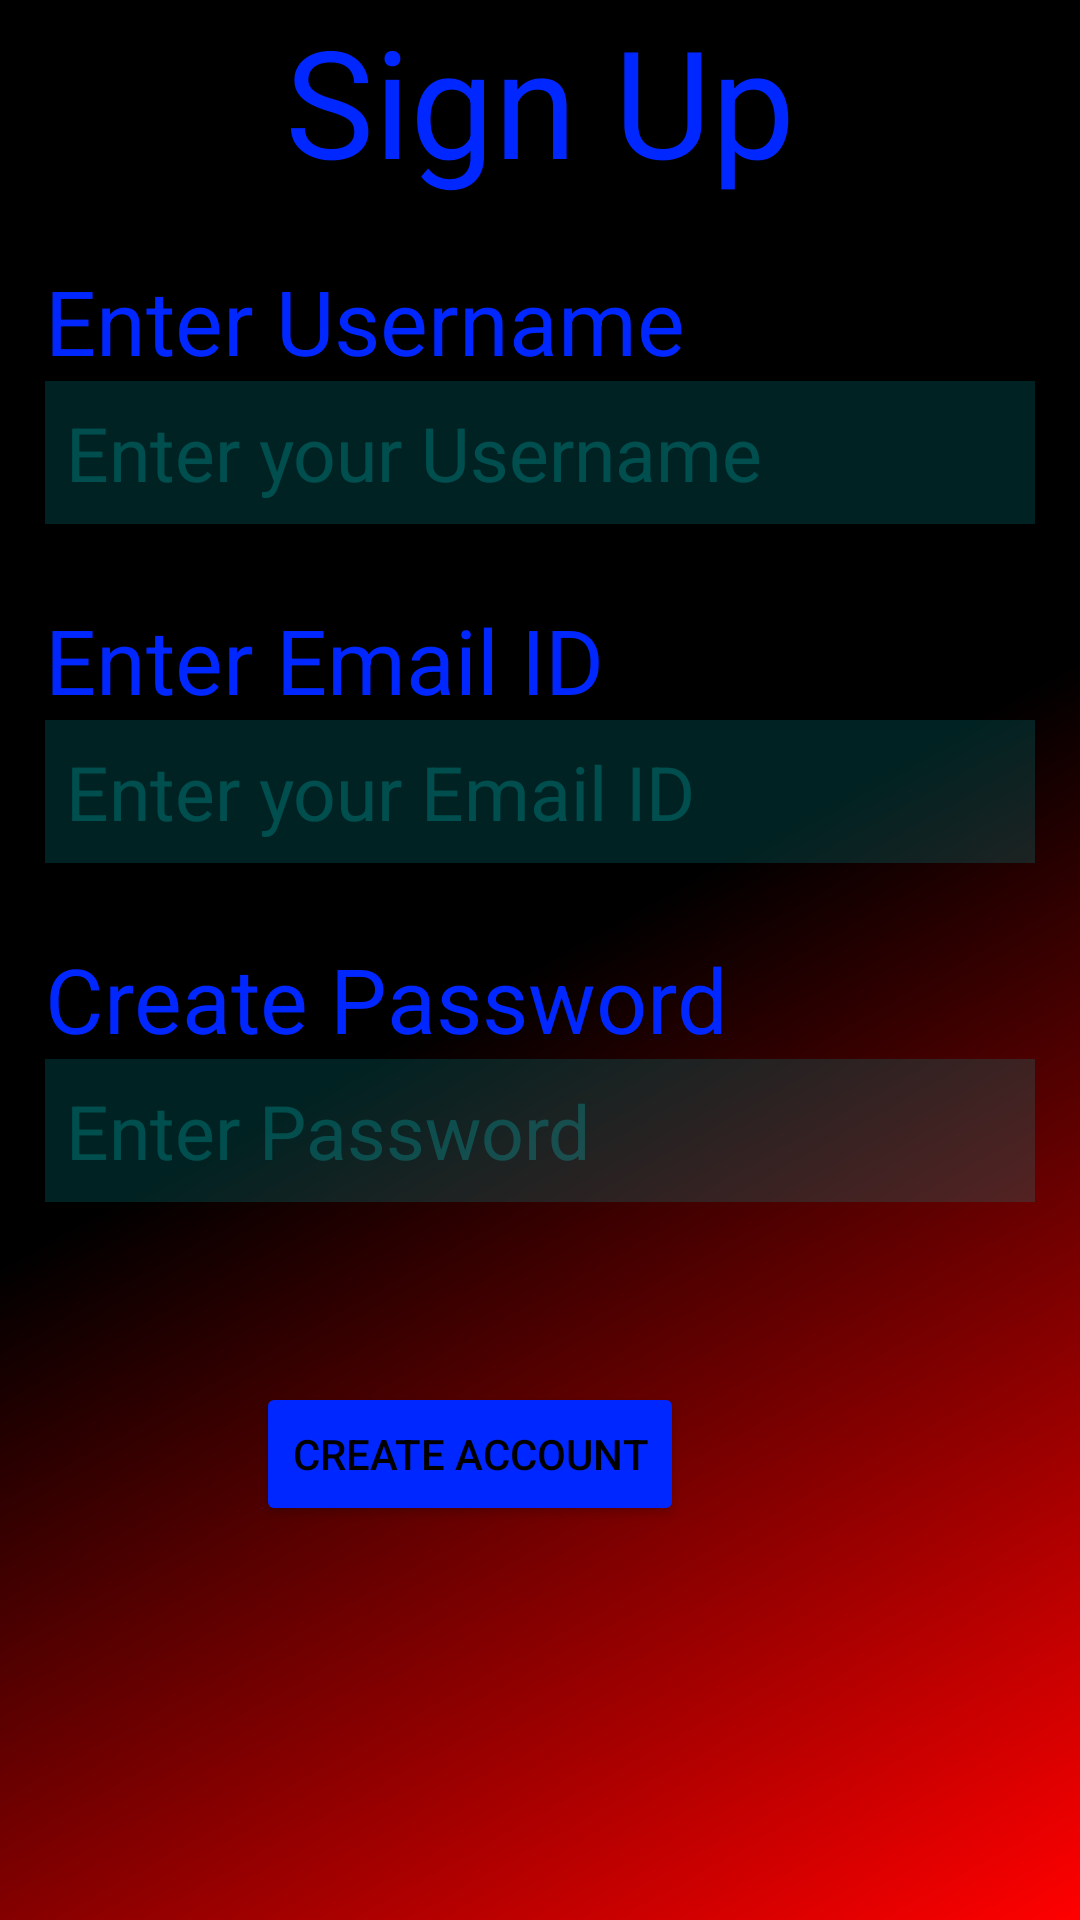

Android layout source for this screen:
<!-- AndroidManifest.xml: application theme Theme.DataBase -->
<!-- res/layout/activity_register.xml -->
<RelativeLayout xmlns:android="http://schemas.android.com/apk/res/android"
    xmlns:app="http://schemas.android.com/apk/res-auto"
    xmlns:tools="http://schemas.android.com/tools"
    android:layout_width="match_parent"
    android:layout_height="match_parent"
    tools:context=".MainActivity"
    android:background="@drawable/gradient">

    <TextView
        android:id="@+id/text"
        android:layout_width="wrap_content"
        android:layout_height="wrap_content"
        android:layout_centerHorizontal="true"
        android:layout_marginBottom="20dp"
        android:text="Sign Up"
        android:textColor="#0027FF"
        android:textSize="50dp" />

    <TextView
        android:id="@+id/text1"
        android:layout_width="wrap_content"
        android:layout_height="wrap_content"
        android:layout_below="@+id/text"
        android:text="Enter Username"
        android:textColor="#0027FF"
        android:textSize="30dp"
        android:layout_marginLeft="15dp"/>

    <EditText
        android:id="@+id/edittext1"
        android:layout_width="match_parent"
        android:layout_height="wrap_content"
        android:layout_below="@+id/text1"
        android:layout_marginLeft="15dp"
        android:layout_marginRight="15dp"
        android:layout_marginBottom="25dp"
        android:background="#30aa"
        android:hint="Enter your Username"
        android:padding="7dp"
        android:textColor="#0027FF"
        android:textColorHint="#30ff"
        android:textSize="25dp" />

    <TextView
        android:id="@+id/text2"
        android:layout_width="wrap_content"
        android:layout_height="wrap_content"
        android:layout_below="@+id/edittext1"
        android:layout_marginLeft="15dp"
        android:text="Enter Email ID"
        android:textColor="#0027FF"
        android:textSize="30dp" />

    <EditText
        android:id="@+id/edittext2"
        android:layout_width="match_parent"
        android:layout_height="wrap_content"
        android:layout_below="@+id/text2"
        android:layout_marginLeft="15dp"
        android:layout_marginRight="15dp"
        android:layout_marginBottom="25dp"
        android:background="#30aa"
        android:hint="Enter your Email ID"
        android:padding="7dp"
        android:textColor="#0027FF"
        android:textColorHint="#30ff"
        android:textSize="25dp" />

    <TextView
        android:id="@+id/text3"
        android:layout_width="wrap_content"
        android:layout_height="wrap_content"
        android:layout_below="@+id/edittext2"
        android:layout_marginLeft="15dp"
        android:text="Create Password"
        android:textColor="#0027FF"
        android:textSize="30dp" />

    <EditText
        android:id="@+id/edittext3"
        android:layout_width="match_parent"
        android:layout_height="wrap_content"
        android:layout_below="@+id/text3"
        android:layout_marginLeft="15dp"
        android:layout_marginRight="15dp"
        android:layout_marginBottom="25dp"
        android:background="#30aa"
        android:hint="Enter Password"
        android:inputType="textPassword"
        android:padding="7dp"
        android:textColor="#0027FF"
        android:textColorHint="#30ff"
        android:textSize="25dp" />

    <Button
        android:id="@+id/loginbtn"
        android:layout_width="wrap_content"
        android:layout_height="wrap_content"
        android:layout_below="@+id/edittext2"
        android:layout_alignParentEnd="true"
        android:layout_marginTop="148dp"
        android:layout_marginEnd="132dp"
        android:backgroundTint="#0027FF"
        android:text="Create Account"
        android:textColor="@color/black" />

</RelativeLayout>
<!-- resources referenced by this layout -->
<resources>
  <!-- drawable gradient (drawable) -->
  <?xml version="1.0" encoding="utf-8"?>
  <shape xmlns:android="http://schemas.android.com/apk/res/android">
      <gradient
          android:type="linear"
          android:angle="135"
          android:startColor="#FF0000"
          android:centerColor="#000000"
          android:endColor="#000000"
          ></gradient>
  </shape>
  <style name="Theme.DataBase" parent="Theme.MaterialComponents.DayNight.DarkActionBar">
          
          <item name="colorPrimary">@color/purple_500</item>
          <item name="colorPrimaryVariant">@color/purple_700</item>
          <item name="colorOnPrimary">@color/white</item>
          
          <item name="colorSecondary">@color/teal_200</item>
          <item name="colorSecondaryVariant">@color/teal_700</item>
          <item name="colorOnSecondary">@color/black</item>
          
          <item name="android:statusBarColor" tools:targetApi="l">?attr/colorPrimaryVariant</item>
          
      </style>
  <!-- not gathered from this repository: default colours our renderer supplied (Android Studio template values) -->
  <color name="purple_500">#FF6200EE</color>
  <color name="purple_700">#FF3700B3</color>
  <color name="teal_200">#FF03DAC5</color>
  <color name="teal_700">#FF018786</color>
  <color name="black">#FF000000</color>
  <color name="white">#FFFFFFFF</color>
</resources>
